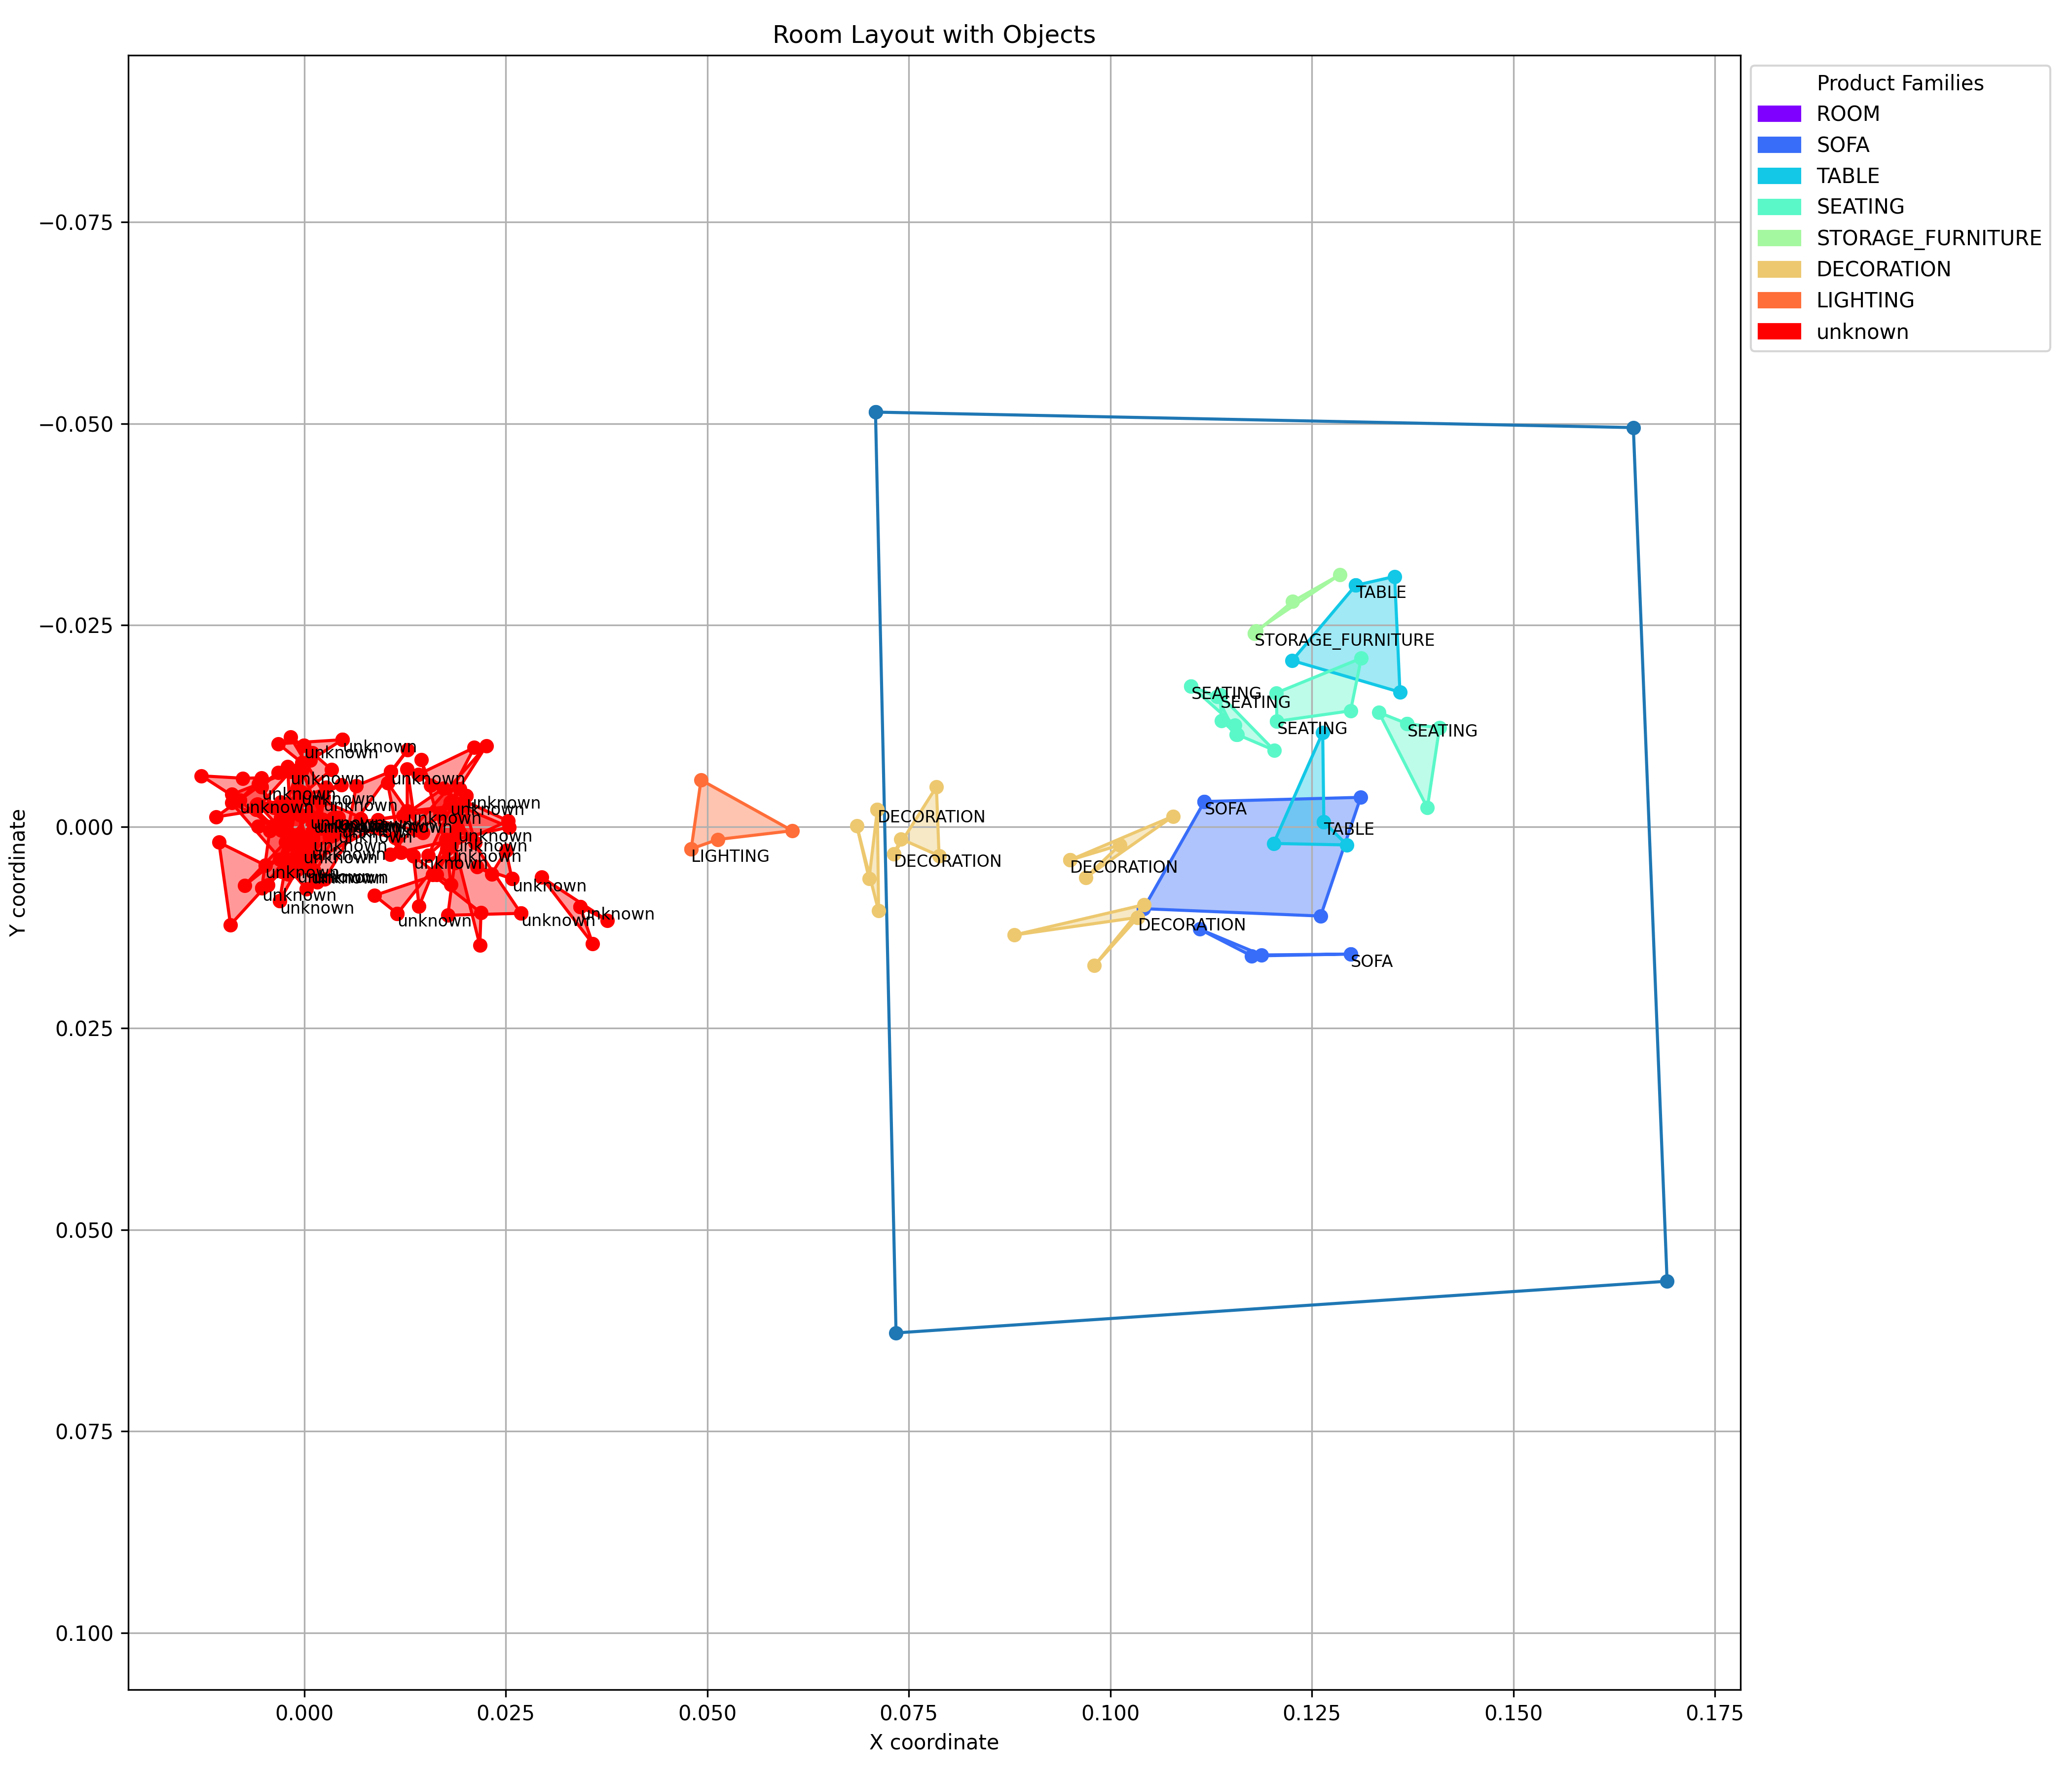

Source data for this figure (header and first rows):
label, bounding_box_x1, bounding_box_y1, bounding_box_x2, bounding_box_y2, bounding_box_x3, bounding_box_y3, bounding_box_x4, bounding_box_y4
ROOM, 0.07087, -0.05143, 0.1649, -0.04951, 0.1691, 0.05639, 0.07342, 0.0628
SOFA, 0.1117, -0.003122, 0.1311, -0.003639, 0.1261, 0.01108, 0.1041, 0.01017
SOFA, 0.1298, 0.0158, 0.1176, 0.01604, 0.1111, 0.01271, 0.1188, 0.01591
TABLE, 0.1304, -0.02994, 0.1353, -0.03104, 0.1359, -0.01669, 0.1226, -0.02061
SEATING, 0.1368, -0.01278, 0.1408, -0.01227, 0.1393, -0.002343, 0.1333, -0.01418
SEATING, 0.1137, -0.0163, 0.1138, -0.01317, 0.1157, -0.01144, 0.1203, -0.009489
SEATING, 0.1207, -0.01307, 0.1206, -0.0166, 0.1311, -0.0209, 0.1298, -0.01437
SEATING, 0.11, -0.01742, 0.1154, -0.01259, 0.1156, -0.01143, 0.1132, -0.01612
STORAGE_FURNITURE, 0.1179, -0.02398, 0.1226, -0.02794, 0.1285, -0.03126, 0.1181, -0.0243
TABLE, 0.1265, -0.0005834, 0.1294, 0.002265, 0.1203, 0.002079, 0.1263, -0.01169
DECORATION, 0.09499, 0.004141, 0.1078, -0.001295, 0.09696, 0.006295, 0.1012, 0.002284
DECORATION, 0.1034, 0.01125, 0.09802, 0.01724, 0.1042, 0.00967, 0.08811, 0.01343
DECORATION, 0.07313, 0.003404, 0.07843, -0.004943, 0.07876, 0.003606, 0.07404, 0.001522
DECORATION, 0.0711, -0.002149, 0.07125, 0.01044, 0.06856, -0.0001021, 0.07008, 0.006436
LIGHTING, 0.04801, 0.002764, 0.04923, -0.005793, 0.06055, 0.0005008, 0.05128, 0.001591
unknown, 0.03421, 0.009911, 0.03578, 0.0145, 0.02946, 0.006285, 0.03763, 0.01164
unknown, 0.01847, 0.001514, 0.01593, 0.005953, 0.02193, 0.01068, 0.02179, 0.01471
unknown, 0.01156, 0.01078, 0.008734, 0.00853, 0.01644, 0.005936, 0.01825, 0.002351
unknown, 0.01811, -0.003049, 0.02541, 4.964963921793783e-05, 0.01067, 0.003417, 0.02258, -0.01003
unknown, 0.02689, 0.01075, 0.01891, -0.001101, 0.01867, 0.004471, 0.01782, 0.01099
unknown, 0.02578, 0.006464, 0.02145, 0.005001, 0.02325, 0.005869, 0.02503, 0.002966
unknown, 0.01906, 0.0002408, 0.02121, 0.001948, 0.01929, -0.004669, 0.0154, 0.003537
unknown, 0.009164, -0.0008132, 0.01469, 0.00073, 0.01034, -0.005444, 0.01204, 0.003201
unknown, 0.01076, -0.006855, 0.01283, -0.009534, 0.005374, 0.0006602, 0.006465, -0.005073
unknown, 0.004634, -0.0002372, 0.01933, -0.00247, 0.01725, -0.00474, 0.01226, -0.001328
unknown, 0.01354, 0.003622, 0.0182, 0.007192, 0.01758, 0.001579, 0.01425, 0.009879
unknown, 0.02011, -0.003809, 0.01415, -0.006474, 0.0211, -0.009811, 0.01684, -0.001662
unknown, 0.01769, 0.002744, 0.01451, -0.008288, 0.01566, -0.005117, 0.0253, -0.0007155
unknown, 0.01278, -0.001923, 0.01278, -0.007162, 0.01385, 0.0003579, 0.01976, -0.00268
unknown, 0.002368, -0.003515, -0.001239, -0.002215, 0.004623, -0.005202, -0.002921, -0.003058
unknown, 0.001215, 0.005419, 0.00243, -0.003637, -0.005764, -0.002813, 0.0001944, 0.003612
unknown, 0.001111, -0.0008667, -0.0003027, 0.003085, -0.004494, 0.007211, 0.003571, -0.001075
unknown, 0.001562, -0.0008975, 0.01129, 0.001381, -0.005901, -0.002741, 0.002292, -0.003357
unknown, -0.00484, 0.004775, -0.0007736, 0.002991, -0.009142, 0.01217, -0.01058, 0.001941
unknown, -0.008023, -0.003265, -0.005311, -0.00606, -0.007598, -0.00601, -0.01274, -0.006308
unknown, -0.00529, -0.004963, -0.0038, -0.002351, -0.01096, -0.001201, -0.003235, -0.006691
unknown, -0.001747, -0.006818, -0.008963, -0.004003, -0.002033, 0.001708, -0.005987, -0.002109
unknown, 0.004725, -0.01079, -0.003227, -0.01029, -0.0002814, -0.007935, 0.0007474, -0.008222
unknown, -5.936748278187302e-05, -0.01011, 0.003386, -0.007079, -0.002585, -0.001952, -0.0007394, -0.00706
unknown, 0.004265, -0.001134, -0.002332, -0.001222, 0.001004, -0.009171, -0.001715, -0.01114
unknown, 0.0007101, -0.001358, 0.002745, -0.0003977, 0.0009817, 0.0007083, -0.007407, 0.007303
unknown, -0.003051, 0.009184, -0.0004488, 0.004538, 0.003117, 0.001236, -0.0007273, -0.004462
unknown, -0.0001707, 0.002934, -0.005656, -0.005286, 0.001608, 0.006854, -0.0005309, -0.001439
unknown, 0.0008593, 0.002513, -0.002936, -0.001169, -0.005743, -2.66002609994459e-05, -0.0001987, 0.001983
unknown, 0.006999, -0.0009471, 0.002557, 0.006533, -0.002843, 0.0004415, 0.003699, 0.00108
unknown, 0.0008358, 0.005469, -0.002298, 0.00194, -0.003049, 0.004038, 0.0004404, -0.001435
unknown, -0.005257, 0.007583, 0.002272, -0.0008955, -0.0002941, -0.006932, -0.004279, 0.0005174
unknown, 0.001056, 0.001474, -0.002711, 0.005568, -0.0001614, 0.004392, -0.002015, 0.005916
unknown, -0.0009047, 0.005341, 0.001879, -0.0004191, 0.0009145, 0.003789, 0.002704, -0.004889
unknown, 0.004183, 0.0003653, 0.0002717, 0.007718, -0.009001, -0.00296, -0.0002956, 0.001389
unknown, -0.0004274, -0.004345, 0.009364, -0.0001427, -0.001382, 0.00549, -0.002055, -0.007456
